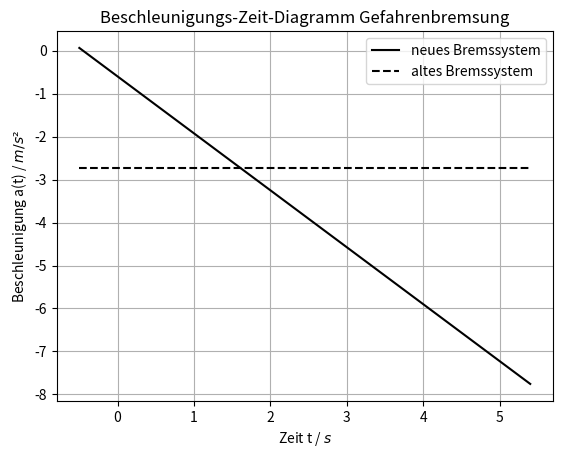

Here is the Python script that generated this plot: (Note: this script raises an exception after producing the figure.)
#!/usr/bin/env python3
# -*- coding: utf-8 -*-
"""
Projekt-Neue Bremsen für die BSAG SOSE2020

Mario Hernandez     5004880
Lukas Hempe         5001989

"""


import numpy as np
import matplotlib.pyplot as plt
import sympy as sym
import scipy . integrate as sc


# Konstanten
c1 = -1.325
c0 = -0.6

v_0_kmh = 46.8
v_0_ms = round(46.8/3.6)

t = np.arange(-0.5,5.5,0.1) #festgelegtes Zeitarray

h = 0.1
# neues Bremssystem analytische Funktionen
a_t_n = c1*t+c0                     # Beschleunigung
v_t_n = -0.6625*t**2-0.6*t+13       # Geschwindigkeit
s_t_n = -53/240*t**3-3/10*t**2+13*t # Weg

# altes Bremssystem analytische Funktionen
a_t_a = -2.73                       # Beschleunigung
x = len(t)
a_array = np.ones(x)
a_array = a_array*-2.73           # Array zum Plotten der konstanten Beschleun.
v_t_a = -273/100 *t+13              # Geschwindigkeit
s_t_a = -273/200*t**2+13*t          # Weg


# Plotten der Funktionen 
plt.figure(1)
plt.plot(t,a_t_n,'k',label='neues Bremssystem')
plt.plot(t,a_array,'k''--',label='altes Bremssystem')
plt.xlabel('Zeit t / $s$')
plt.ylabel('Beschleunigung a(t) / $m/s²$')
plt.title('Beschleunigungs-Zeit-Diagramm Gefahrenbremsung')
plt.legend()
plt.grid(True) 
plt.grid(b=True, which='major', color='#666666', linestyle='-')
plt.minorticks_on()
plt.grid(b=True, which='minor', color='#999999', linestyle='-', alpha=0.2)
plt.xticks([0,1,2,3,4,5,6])
plt.yticks([-9,-8,-7,-6,-5,-4,-3,-2,-1,0])


plt.figure(2)
plt.plot(t,v_t_n,'k',label='neues Bremssystem')
plt.plot(t,v_t_a,'k''--',label='altes Bremssystem')
plt.scatter(4,0,s=60,marker = 'x', color ='k')
plt.annotate(r'4 s',
         xy=(4,0), 
         xycoords='data',
         xytext=(3.3, -2), 
         #textcoords='offset points', 
         fontsize=8,
         arrowprops=dict(facecolor='k',
                         shrink=0.2,
                         headwidth=5, 
                         headlength=4, 
                         width=1))
plt.scatter(4.76,0,s=60,marker = 'x', color ='k')
plt.annotate(r'4,76 s',
         xy=(4.76,0), 
         xycoords='data',
         xytext=(4.76, 3.5), 
         #textcoords='offset points', 
         fontsize=8,
         arrowprops=dict(facecolor='k',
                         shrink=0.2,
                         headwidth=5, 
                         headlength=4,
                         width=1))
plt.xlabel('Zeit t / $s$')
plt.ylabel('Geschwindigkeit v(t) / $m/s$')
plt.title('Geschwindigkeits-Zeit-Diagramm Gefahrenbremsung')
plt.legend()
plt.grid(True)
plt.grid(b=True, which='major', color='#666666', linestyle='-')
plt.minorticks_on()
plt.grid(b=True, which='minor', color='#999999', linestyle='-', alpha=0.2)
plt.xticks([0,1,2,3,4,5,6])

plt.figure(3)
plt.plot(t,s_t_n,'k',label='neues Bremssystem')
plt.plot(t,s_t_a,'k''--',label='altes Bremssystem')
plt.scatter(4,33.07,s=60,marker = 'x', color ='k')
plt.annotate(r'33,07 m',
         xy=(4,33.07), 
         xycoords='data',
         xytext=(3.5, 26), 
         #textcoords='offset points', 
         fontsize=8,
         arrowprops=dict(facecolor='k',
                         shrink=0.2,
                         headwidth=5, 
                         headlength=4, 
                         width=1))
plt.scatter(4.76,30.95,s=60,marker = 'x', color ='k')
plt.annotate(r'30.95 m',
         xy=(4.76,30.95), 
         xycoords='data',
         xytext=(4.5, 26), 
         #textcoords='offset points', 
         fontsize=8,
         arrowprops=dict(facecolor='k',
                         shrink=0.2,
                         headwidth=5, 
                         headlength=4,
                         width=1))
plt.xlabel('Zeit t / $s$')
plt.ylabel('Strecke s(t) / $m$')
plt.title('Weg-Zeit-Diagramm Gefahrenbremsung')
plt.legend()
plt.grid(True)
plt.grid(b=True, which='major', color='#666666', linestyle='-')
plt.minorticks_on()
plt.grid(b=True, which='minor', color='#999999', linestyle='-', alpha=0.2)
plt.xticks([0,1,2,3,4,5,6])

#####Symbolische integration############# 

#bremsverzögerung
t = sym.symbols( 't' ) 
t0 = np.arange(-0.5,4.5,0.1)
v0 = 46.8 #km/h 
v0 = v0 /3600 *1000 #m/s 

#beschleunigung
a = c1*t+c0 
a_num =sym.lambdify(t,a)

#funktion
a_t=a_num(t0) 

#geschwindigkeit
v= sym. integrate (a)

#beschleunigung
v=v+v0
v_num =sym.lambdify(t,v)

#geschwindigkeit
v_t=v_num(t0)


#bremsweg
s=sym. integrate (v)

#geschwindigkeit
s = s+0
s_num = sym.lambdify(t,s)
s_t = s_num(t0) #zeit

t0_2 = np.arange(0 ,4.1 ,0.1)

s_t_2 = s_num(t0_2)
#zeitintervall

#funktion für v(t)
def v(x):
    return (-0.6625*x**2-0.6*x+13)

#mytrapz
def myTrapz(x,y):
    xi = np.arange(x,y+h,h)
    J = h*(0.5*v(xi[0]) + np.sum(v(xi[1:xi.size-1])) + 0.5*v(xi[-1])) # numerische integration formel
    return J
trapz=myTrapz(0 ,4)
#print('Trapez Integralberechnung:') 
#print(trapz)

#mycumtrapz
def myCumTrapz(x,y,initial):
    n = int((y-x)/h)
    xi = np.arange(x,y+h,h)
    F = np.zeros(n+1)
    F[0] = initial
    for i in np.arange(1, n+1): 
        F[i] = F[i-1] + h/2*(v(xi[i-1]) + v(xi[i])) 
    return F

CumTrapz=myCumTrapz ( 0 , 4 , 0 ) 
#print('Kumultative Integralberechnung:') 
#print (CumTrapz)

scipy_integral_1= sc.quad(v,0 ,4) #errechnet integralwet und fehler print ( ’ Scipy Quad Integralberechnung : ’ )
#print ( scipy_integral_1 )

def my_scipyint(x,y):
    F = np.zeros(len(y))
    for i in range(len(y)): 
        F[i] = sc.quad(v, x, y[i])[0] 
    return F

scipy_integral_2= my_scipyint(0,t0_2) 
#print( 'Scipy Quad Integralberechnung')
#print(scipy_integral_2)

#Differenzenberechnung
diff_1 = s_t_2 - CumTrapz
diff_2=s_t_2 - scipy_integral_2
diff_3=scipy_integral_2 - CumTrapz

# #plot bremsweg vergleich
plt.figure (4)
plt.plot(t0_2,s_t_2, 'ko',label='s(t) Analytisch')
plt.plot(t0_2,CumTrapz, 'k--',label='s(t) myCumTrapz')
plt.plot(t0_2,scipy_integral_2, 'r.',label='s(t) my_scipyint')
plt.grid(b=True, which='major', color='#666666', linestyle='-')
plt.minorticks_on ()
plt.grid(b=True, which='minor', color='#999999', linestyle='-',alpha =0.2)
plt.legend(loc='lower right')
plt.title('Vergleich der Lösungsansätze')
plt.xlabel('Zeit t in s')
plt.ylabel('Strecke s in m')



# Differenzen Plot
plt.figure()
plt.plot(t0_2,diff_1, 'kx', label='Differenz Ana & Cum')
plt.plot(t0_2,diff_3, 'k-', label='Differenz Scipy & Cum')
plt.grid(b=True, which='major', color='#666666', linestyle='-')
plt.grid(b=True, which='minor', color='#999999', linestyle='-',alpha =0.2)
plt.minorticks_on()
plt.legend(loc='lower right')
plt.title('Differenz Ana,Scipy und MyCumTrapz')
plt.xlabel('Zeit t in s')
plt.ylabel('Streckendifferenz in m')


plt.figure()
plt.stem(t0_2,diff_2,linefmt='white',markerfmt='ko',label='Differenz Ana & Scipy')
plt.grid(b=True, which='major', color='#666666', linestyle='-')
plt.grid(b=True, which='minor', color='#999999', linestyle='-',alpha =0.2)
plt.minorticks_on()
plt.legend(loc='upper left')
plt.title('Differenz Analytisch und Scipy')
plt.xlabel('Zeit t in s')
plt.ylabel('Streckendifferenz in m')
